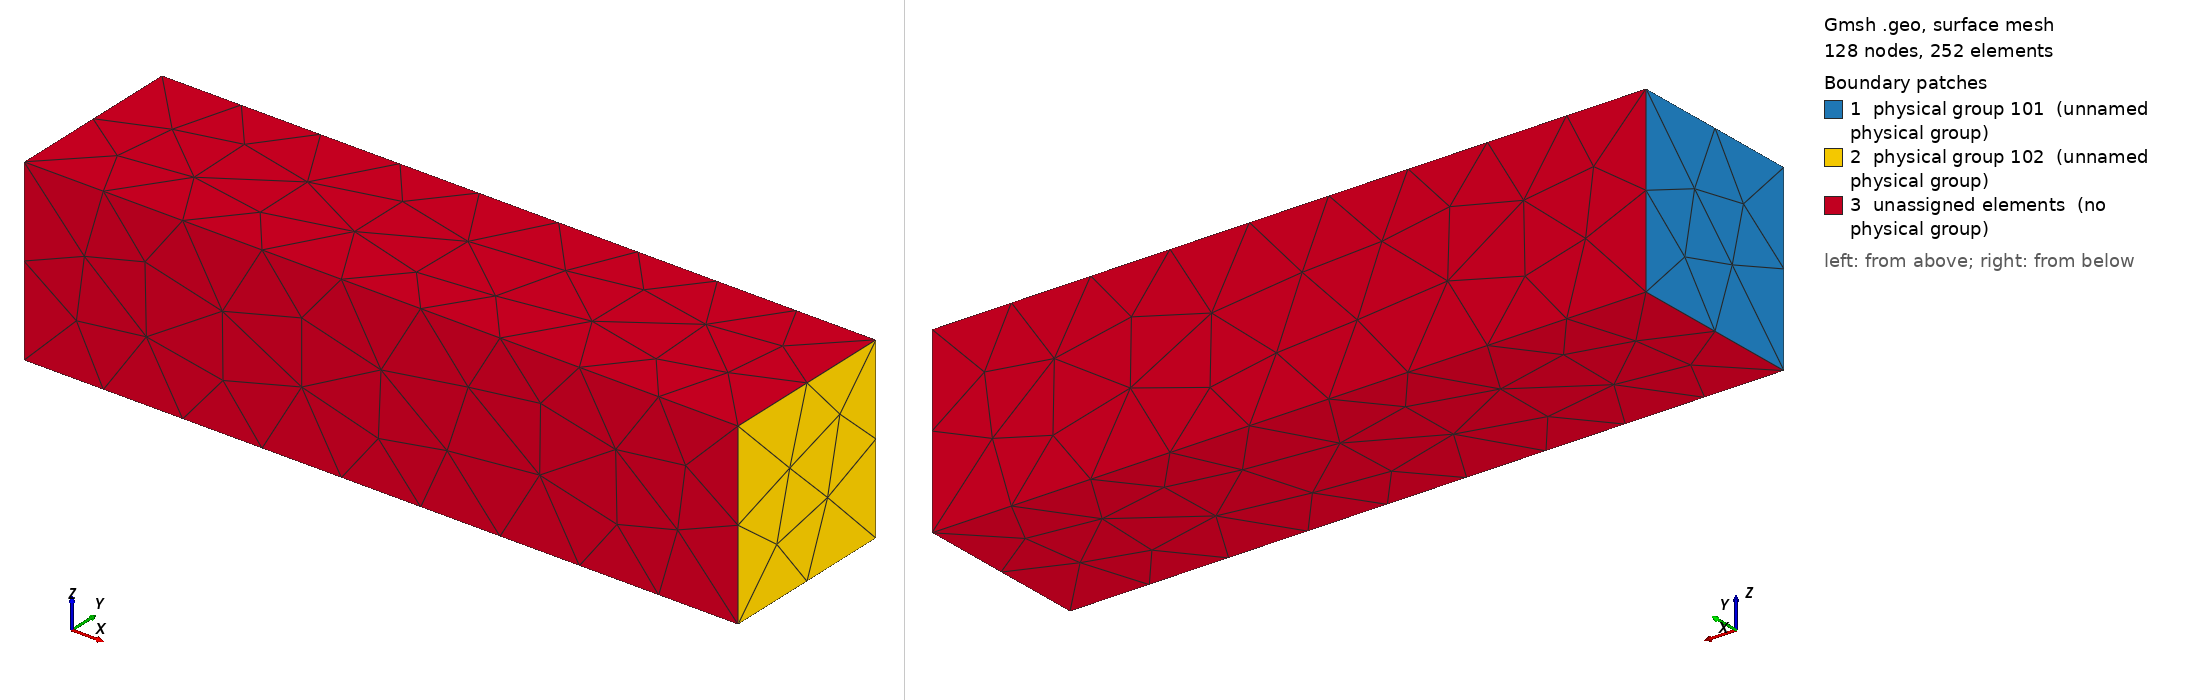

Gmsh geometry script, surface-meshed: 128 nodes, 252 surface elements. Boundary patches (legend numbers): 1 physical group 101 (unnamed physical group), 2 physical group 102 (unnamed physical group), 3 unassigned elements (no physical group). Left view from above one corner, right view from below the opposite corner. Legend entries are the model's physical surfaces; 'unassigned elements' are surfaces in no physical group. The drawing asked Gmsh for element sizes between 1% and 20% of the model's largest extent; the script's own settings can give other sizes.

=== sqaurexfem.geo (drawn) ===
nbele = 5;
ta = 0.2/nbele;

//+
Point(1) = {-0.1+0.001, 0, 0, ta};
//+
Point(2) = {0.1, 0, 0, ta};
//+
Point(3) = {0.1, 0.05, 0, ta};
//+
Point(4) = {-0.1+0.001, 0.05, 0, ta};
//+
Point(5) = {-0.1+0.001, 0., 0.05, ta};
//+
Point(6) = {0.1, 0, 0.05, ta};
//+
Point(7) = {0.1, 0.05, 0.05, ta};
//+
Point(8) = {-0.1+0.001, 0.05, 0.05, ta};
//+
Line(1) = {1, 2};
//+
Line(2) = {2, 3};
//+
Line(3) = {3, 4};
//+
Line(4) = {4, 1};
//+
Line(5) = {5, 6};
//+
Line(6) = {6, 7};
//+
Line(7) = {7, 8};
//+
Line(8) = {8, 5};
//+
Line(9) = {1, 5};
//+
Line(10) = {2, 6};
//+
Line(11) = {3, 7};
//+
Line(12) = {4, 8};
//+
Curve Loop(1) = {12, 8, -9, -4};
//+
Plane Surface(1) = {1};
//+
Curve Loop(2) = {11, -6, -10, 2};
//+
Plane Surface(2) = {2};
//+
//+
Curve Loop(3) = {8, 5, 6, 7};
//+
Plane Surface(3) = {3};
//+
Curve Loop(4) = {3, 4, 1, 2};
//+
Plane Surface(4) = {4};
//+
Curve Loop(5) = {3, 12, -7, -11};
//+
Plane Surface(5) = {5};
//+
Curve Loop(6) = {1, 10, -5, -9};
//+
Plane Surface(6) = {6};
//+
Surface Loop(1) = {1, 5, 4, 6, 2, 3};
//+
Volume(1) = {1};

Physical Surface(101) = {1};
//+
Physical Surface(102) = {2};

Physical Volume(121) = {1};


//+
Transfinite Curve {7, 3, 5, 1} = 10 Using Progression 1;
//+
Transfinite Curve {12, 9, 8, 4} = 3 Using Progression 1;
//+
Transfinite Curve {11, 2, 10, 6} = 3 Using Progression 1;
